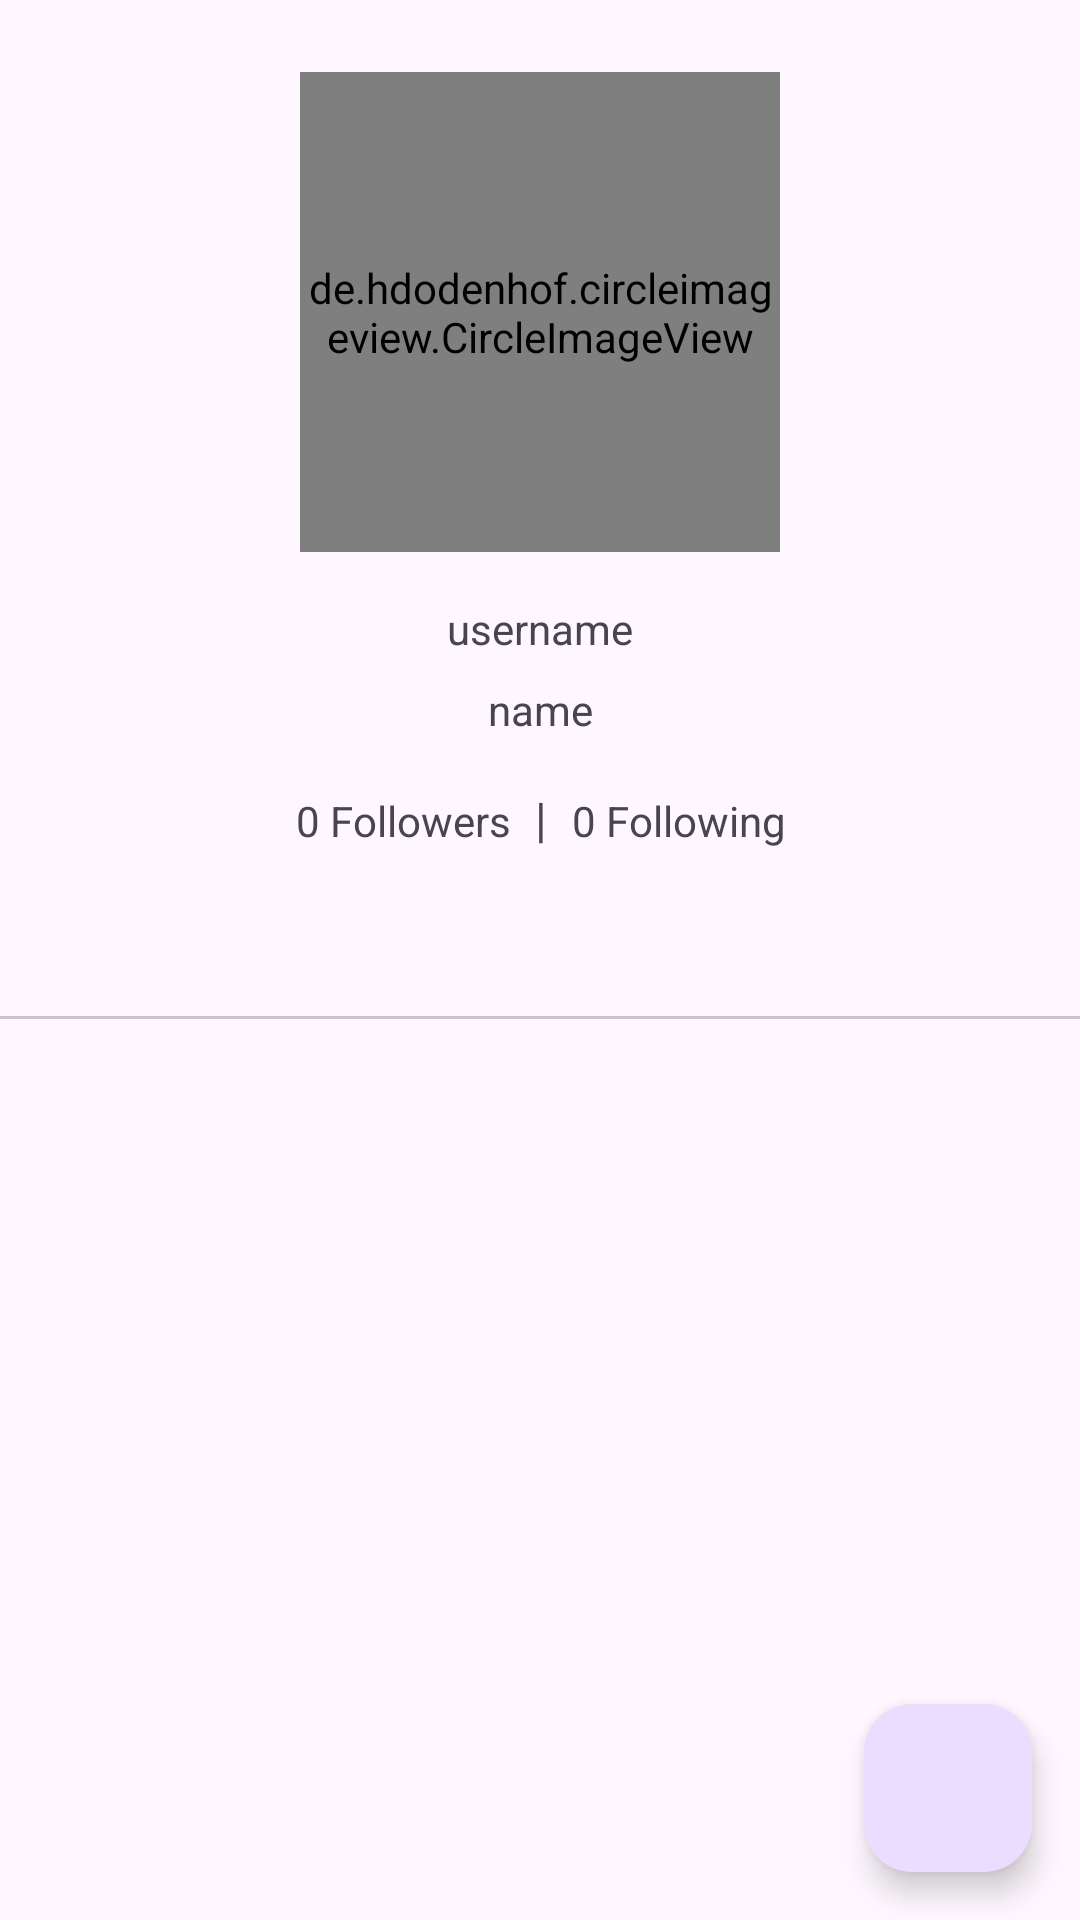

Here is an Android app screen rendered from its layout file. Give the layout XML and the strings, colors and styles it references.
<!-- AndroidManifest.xml: application theme Theme.GithubFinderUser -->
<!-- res/layout/activity_detail.xml -->
<?xml version="1.0" encoding="utf-8"?>
<androidx.constraintlayout.widget.ConstraintLayout xmlns:android="http://schemas.android.com/apk/res/android"
    xmlns:app="http://schemas.android.com/apk/res-auto"
    xmlns:tools="http://schemas.android.com/tools"
    android:id="@+id/main"
    android:layout_width="match_parent"
    android:layout_height="match_parent"
    tools:context=".UI.Detail.DetailActivity">

    <de.hdodenhof.circleimageview.CircleImageView
        android:id="@+id/iv_imageProfile"
        android:layout_width="160dp"
        android:layout_height="160dp"
        android:layout_marginTop="24dp"
        app:layout_constraintEnd_toEndOf="parent"
        app:layout_constraintStart_toStartOf="parent"
        app:layout_constraintTop_toTopOf="parent"
        tools:src="@tools:sample/avatars"/>

    <TextView
        android:id="@+id/tv_username"
        android:layout_width="wrap_content"
        android:layout_height="wrap_content"
        android:layout_marginTop="16dp"
        android:text="@string/username"
        app:layout_constraintEnd_toEndOf="@id/iv_imageProfile"
        app:layout_constraintStart_toStartOf="@id/iv_imageProfile"
        app:layout_constraintTop_toBottomOf="@+id/iv_imageProfile" />

    <TextView
        android:id="@+id/tv_name_detail"
        android:layout_width="wrap_content"
        android:layout_height="wrap_content"
        app:layout_constraintTop_toBottomOf="@id/tv_username"
        app:layout_constraintStart_toStartOf="@id/tv_username"
        app:layout_constraintEnd_toEndOf="@id/tv_username"
        android:layout_marginTop="8dp"
        android:text="@string/name_person"/>

    <LinearLayout
        android:id="@+id/linearLayout"
        android:layout_width="wrap_content"
        android:layout_height="wrap_content"
        android:layout_marginTop="16dp"
        android:orientation="horizontal"
        app:layout_constraintEnd_toEndOf="@+id/tv_name_detail"
        app:layout_constraintStart_toStartOf="@+id/tv_name_detail"
        app:layout_constraintTop_toBottomOf="@id/tv_name_detail">

    <TextView
        android:id="@+id/tv_followers"
        android:layout_width="match_parent"
        android:layout_height="wrap_content"
        android:layout_weight="1"
        android:layout_marginEnd="8dp"
        android:gravity="center"
        android:text="@string/followers"/>

        <TextView
            android:layout_width="wrap_content"
            android:layout_height="wrap_content"
            android:text="@string/divider"
            android:textSize="16sp"/>

    <TextView
        android:id="@+id/tv_following"
        android:layout_width="match_parent"
        android:layout_height="wrap_content"
        android:layout_weight="1"
        android:layout_marginStart="8dp"
        android:gravity="center"
        android:text="@string/following"/>
    </LinearLayout>

    <com.google.android.material.tabs.TabLayout
        android:id="@+id/tabs"
        android:layout_width="match_parent"
        android:layout_height="wrap_content"
        android:layout_marginTop="8dp"
        app:layout_constraintEnd_toEndOf="parent"
        app:layout_constraintStart_toStartOf="parent"
        app:layout_constraintTop_toBottomOf="@+id/linearLayout"
        style="?attr/tabStyle" />

    <androidx.viewpager2.widget.ViewPager2
        android:id="@+id/view_pager"
        android:layout_width="match_parent"
        android:layout_height="0dp"
        android:layout_marginTop="5dp"
        app:layout_constraintBottom_toBottomOf="parent"
        app:layout_constraintEnd_toEndOf="parent"
        app:layout_constraintStart_toStartOf="parent"
        app:layout_constraintTop_toBottomOf="@+id/tabs" />

    <ProgressBar
        android:id="@+id/progressBar"
        style="?android:attr/progressBarStyle"
        android:layout_width="wrap_content"
        android:layout_height="wrap_content"
        android:layout_marginTop="50dp"
        android:visibility="gone"
        app:layout_constraintBottom_toBottomOf="parent"
        app:layout_constraintEnd_toEndOf="parent"
        app:layout_constraintStart_toStartOf="parent"
        app:layout_constraintTop_toTopOf="parent"
        tools:visibility="visible" />

    <com.google.android.material.floatingactionbutton.FloatingActionButton
        android:id="@+id/fab_add"
        android:layout_width="wrap_content"
        android:layout_height="wrap_content"
        android:layout_margin="16dp"
        app:fabSize="normal"
        app:layout_constraintEnd_toEndOf="parent"
        app:layout_constraintBottom_toBottomOf="parent"
        app:srcCompat="@drawable/baseline_favorite_border_24"
        android:contentDescription="@string/fab" />

</androidx.constraintlayout.widget.ConstraintLayout>
<!-- resources referenced by this layout -->
<resources>
  <string name="divider">|</string>
  <string name="fab">FAB</string>
  <string name="followers">0 Followers</string>
  <string name="following">0 Following</string>
  <string name="name_person">name</string>
  <string name="username">username</string>
  <style name="Theme.GithubFinderUser" parent="Base.Theme.GithubFinderUser" />
  <style name="Base.Theme.GithubFinderUser" parent="Theme.Material3.DayNight.NoActionBar">
          
          
          <item name="colorPrimaryInverse">@color/md_theme_dark_inversePrimary</item>
          <item name="tabTextColor">@color/black</item>
      </style>
  <color name="md_theme_dark_inversePrimary">#0033FF</color>
  <color name="black">#FF000000</color>
</resources>
